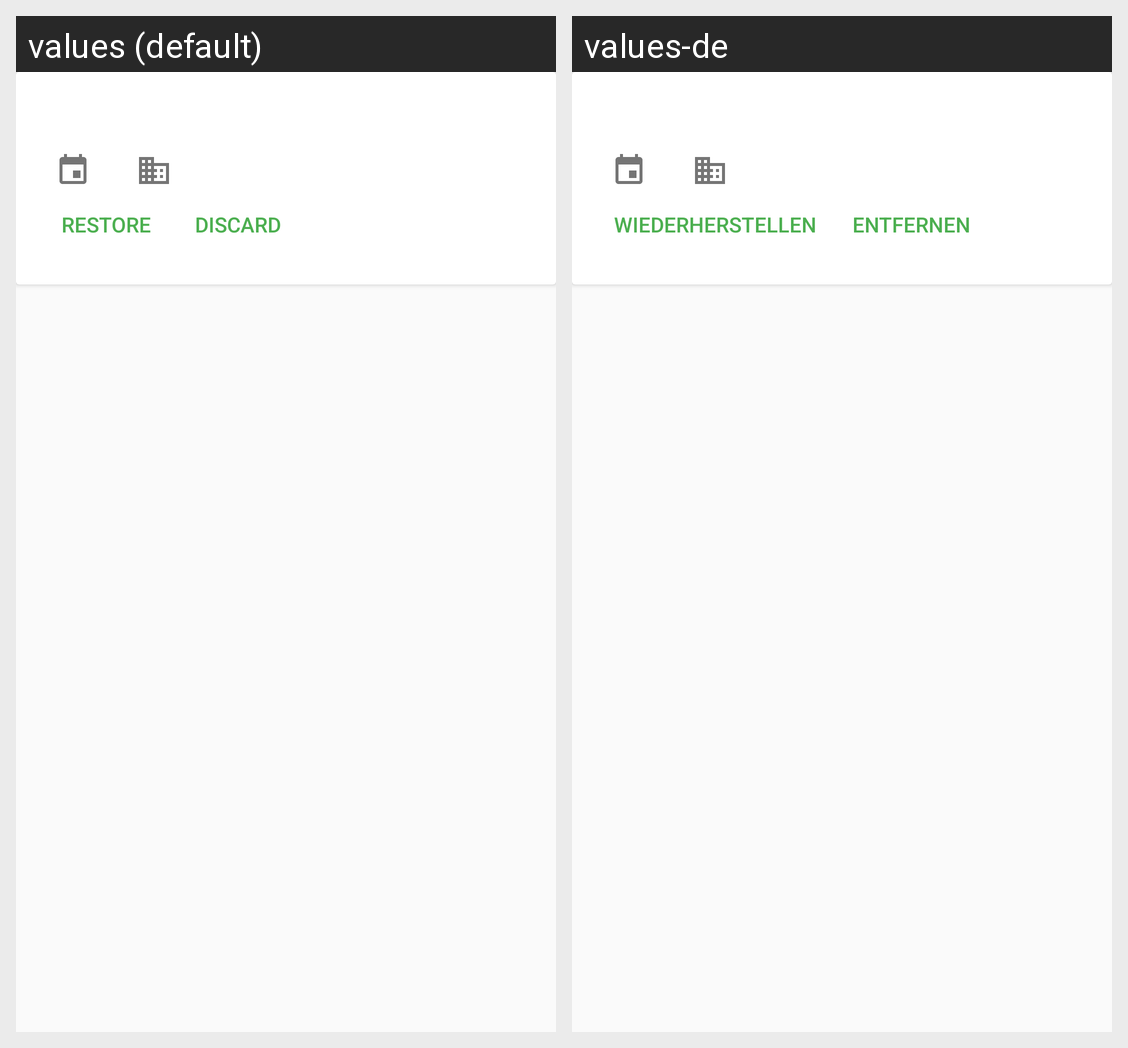

The Android screen above is rendered under two locales of the same app. Produce the string resources it draws, with the default and per-locale values.
Android screen res/layout/card_backup.xml rendered under 2 locales, left to right: values (default), values-de. Device: Nexus 5 (rendered at 1080×1920; each locale shown at half size, 540×960, under a caption strip naming it); theme AppTheme.
Strings drawn on this screen, with the default value and each locale's value (text and hints the layout hard-codes, and strings that could not be matched under every locale, appear in the picture but are not listed):

cardview_backup_action_restore
  values: Restore
  values-de: Wiederherstellen

cardview_backup_action_discard
  values: Discard
  values-de: Entfernen
